Labelled photos from "seam-pucker-dataset", an image-classification folder in khoindd2000/seam-pucker-dataset. The possible labels are: seam pucker level 1, seam pucker level 2, seam pucker level 3, seam pucker level 4, seam pucker level 5.

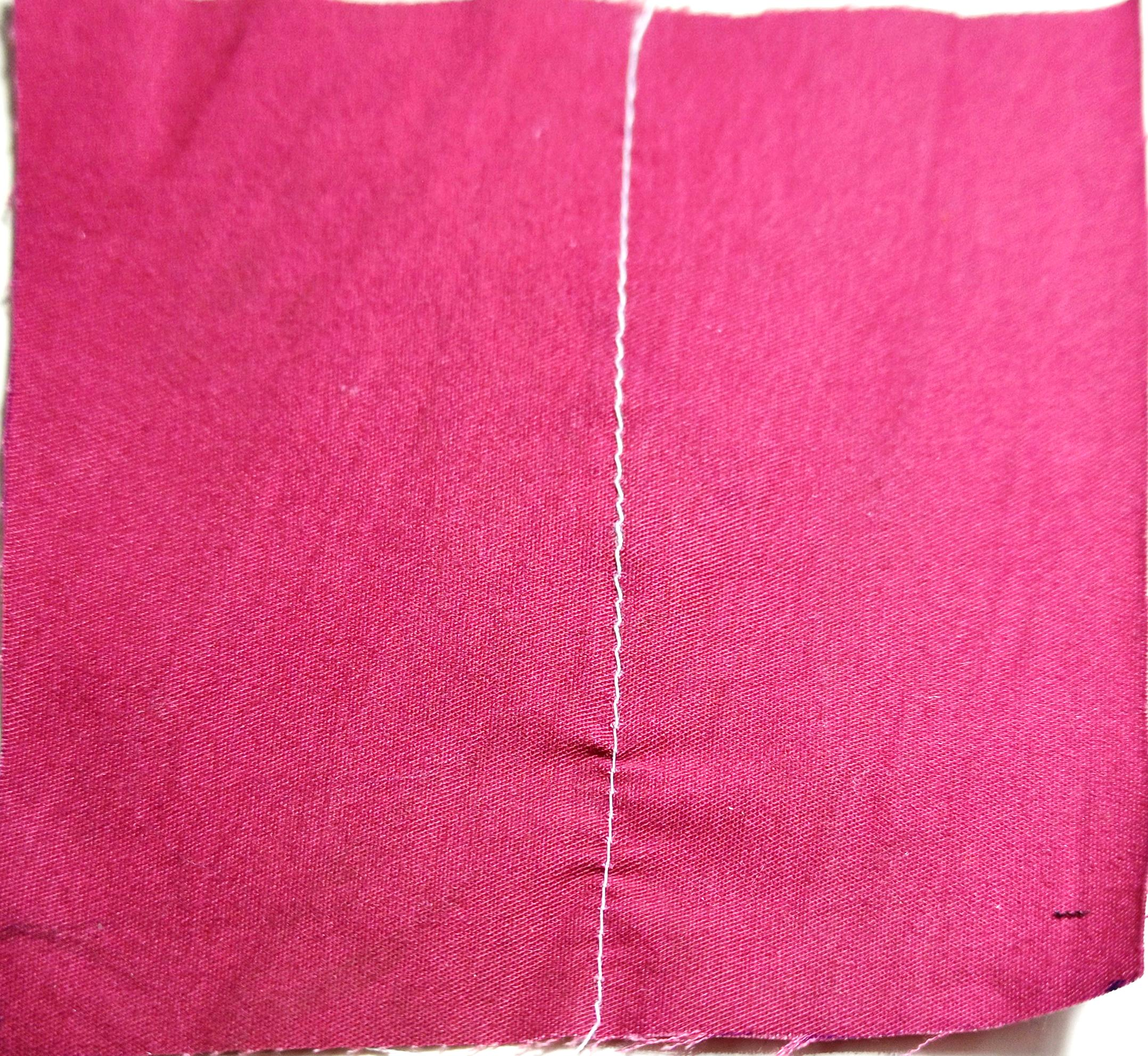
Label: seam pucker level 4

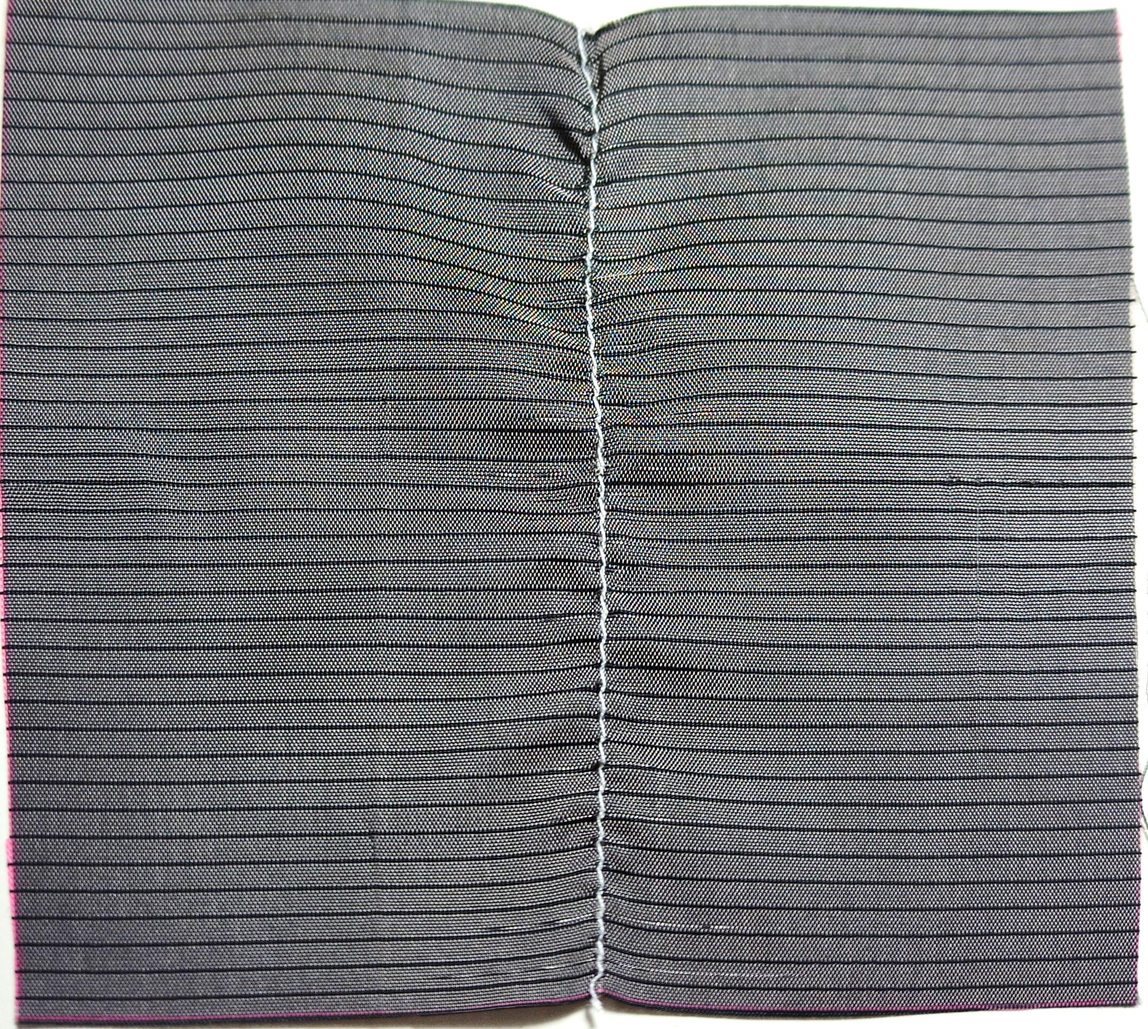
Label: seam pucker level 3

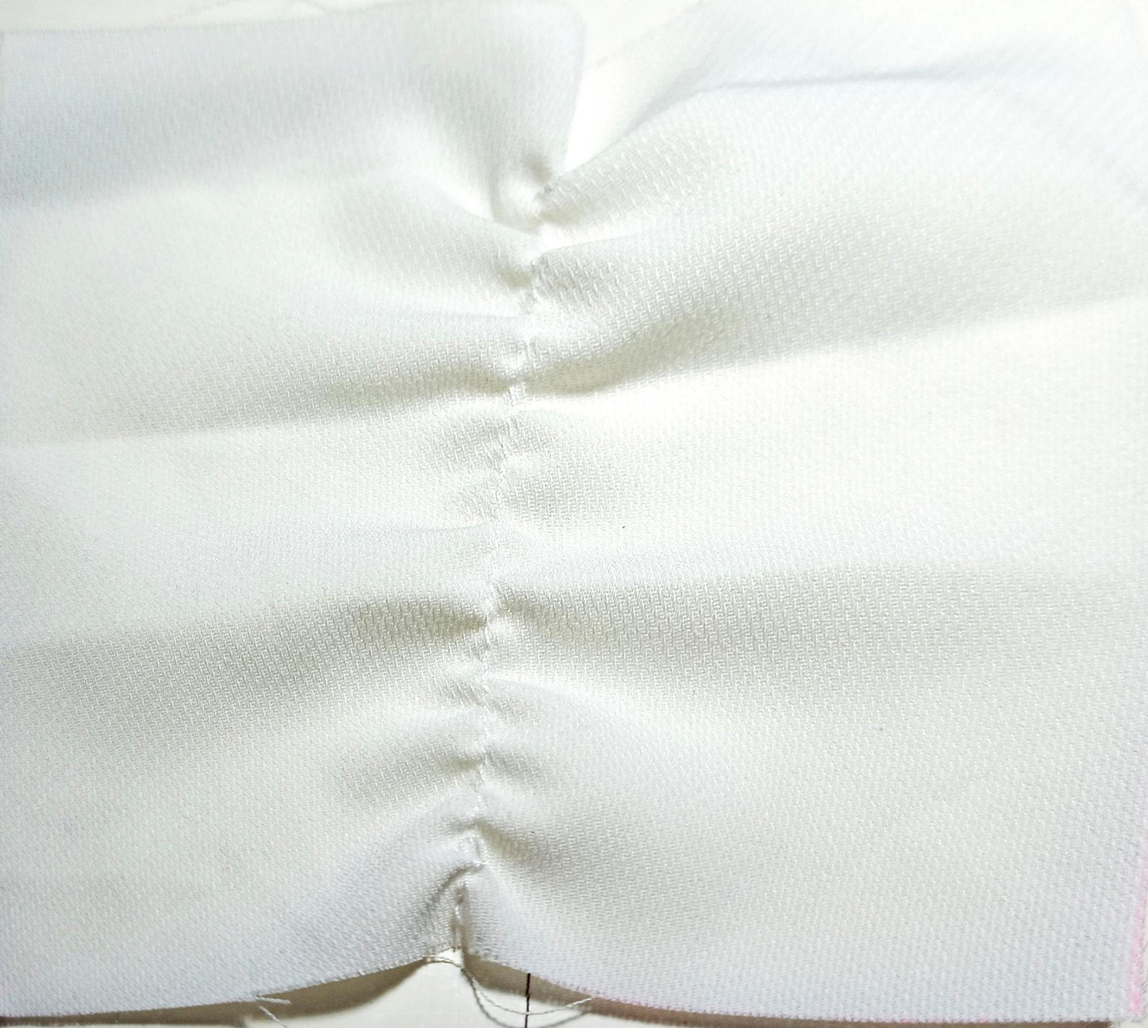
Label: seam pucker level 1

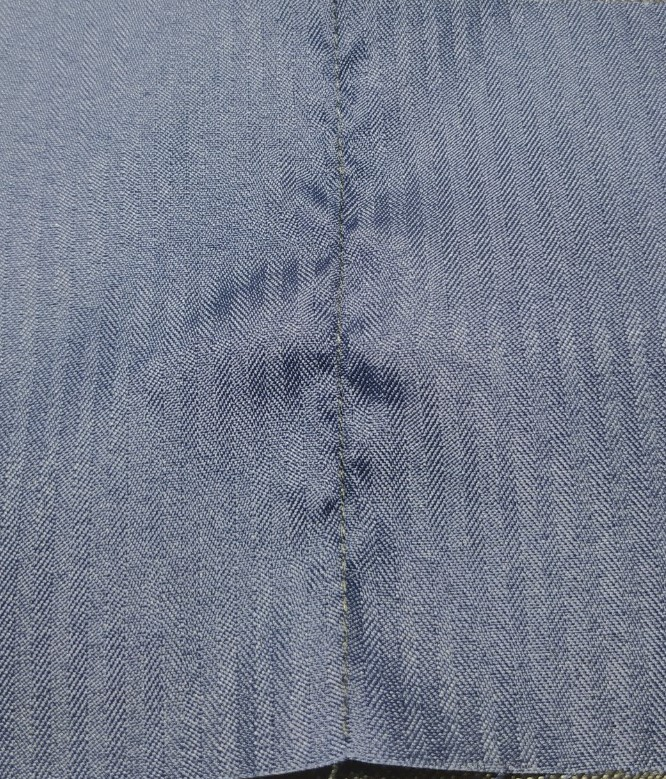
Label: seam pucker level 2

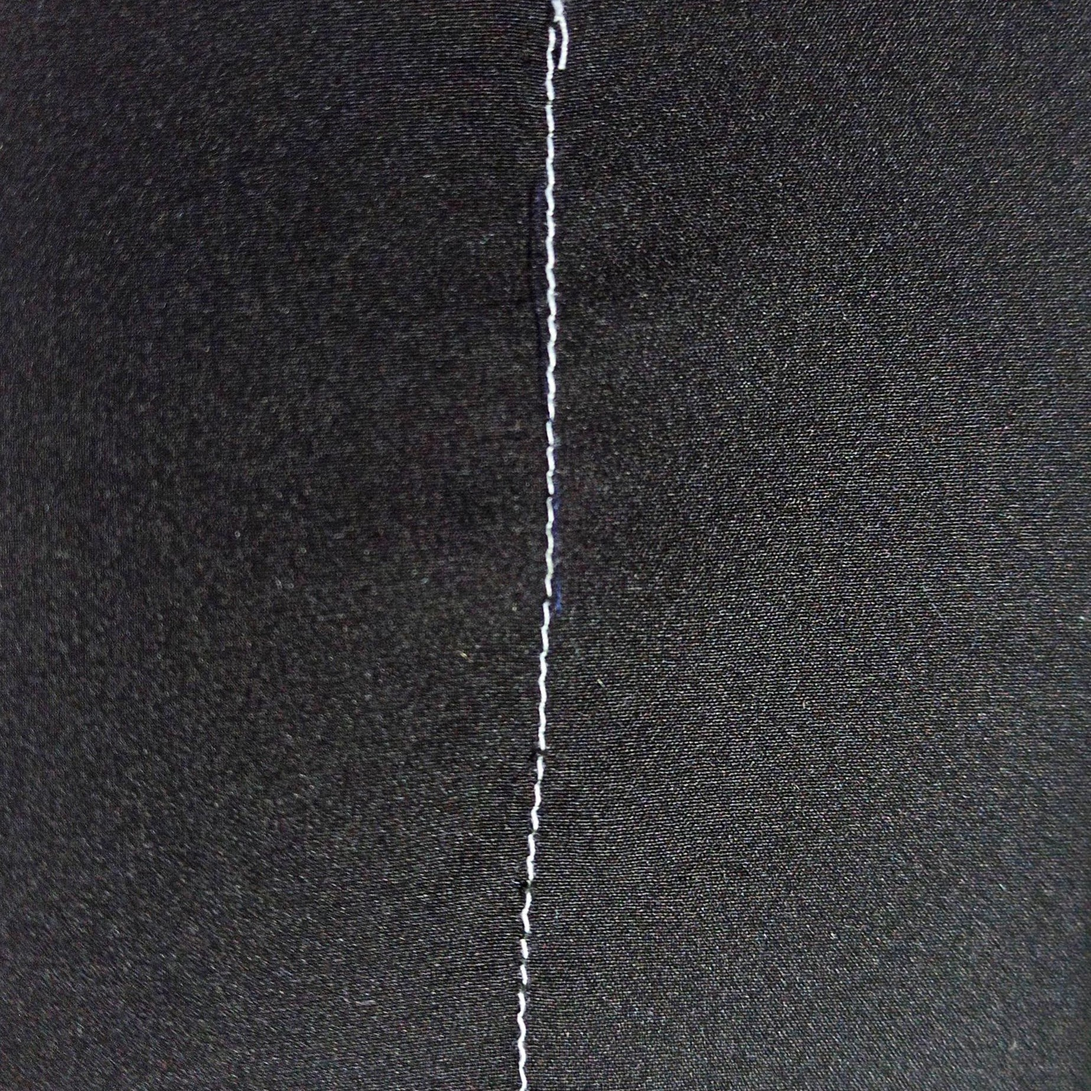
Label: seam pucker level 5

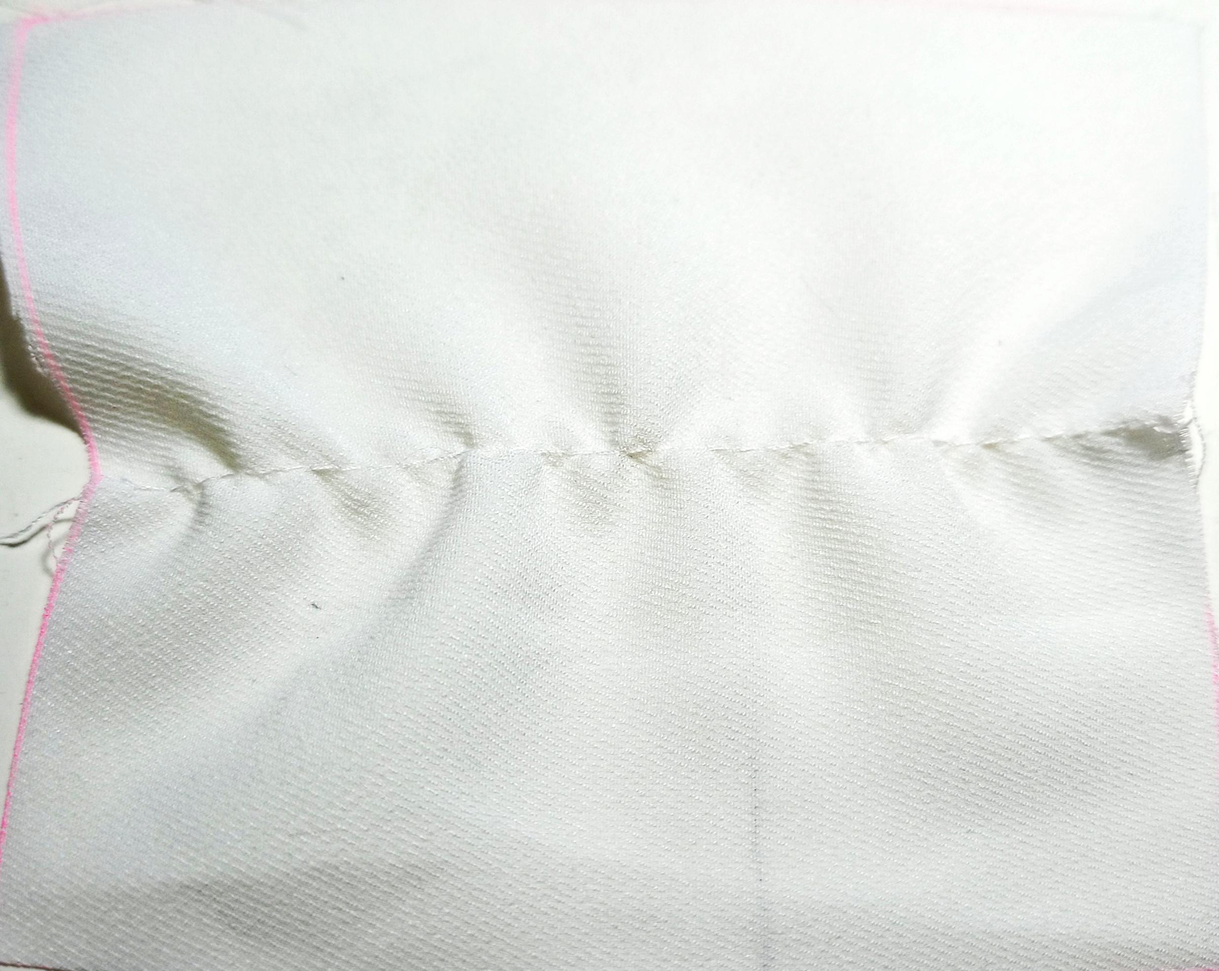
Label: seam pucker level 1
